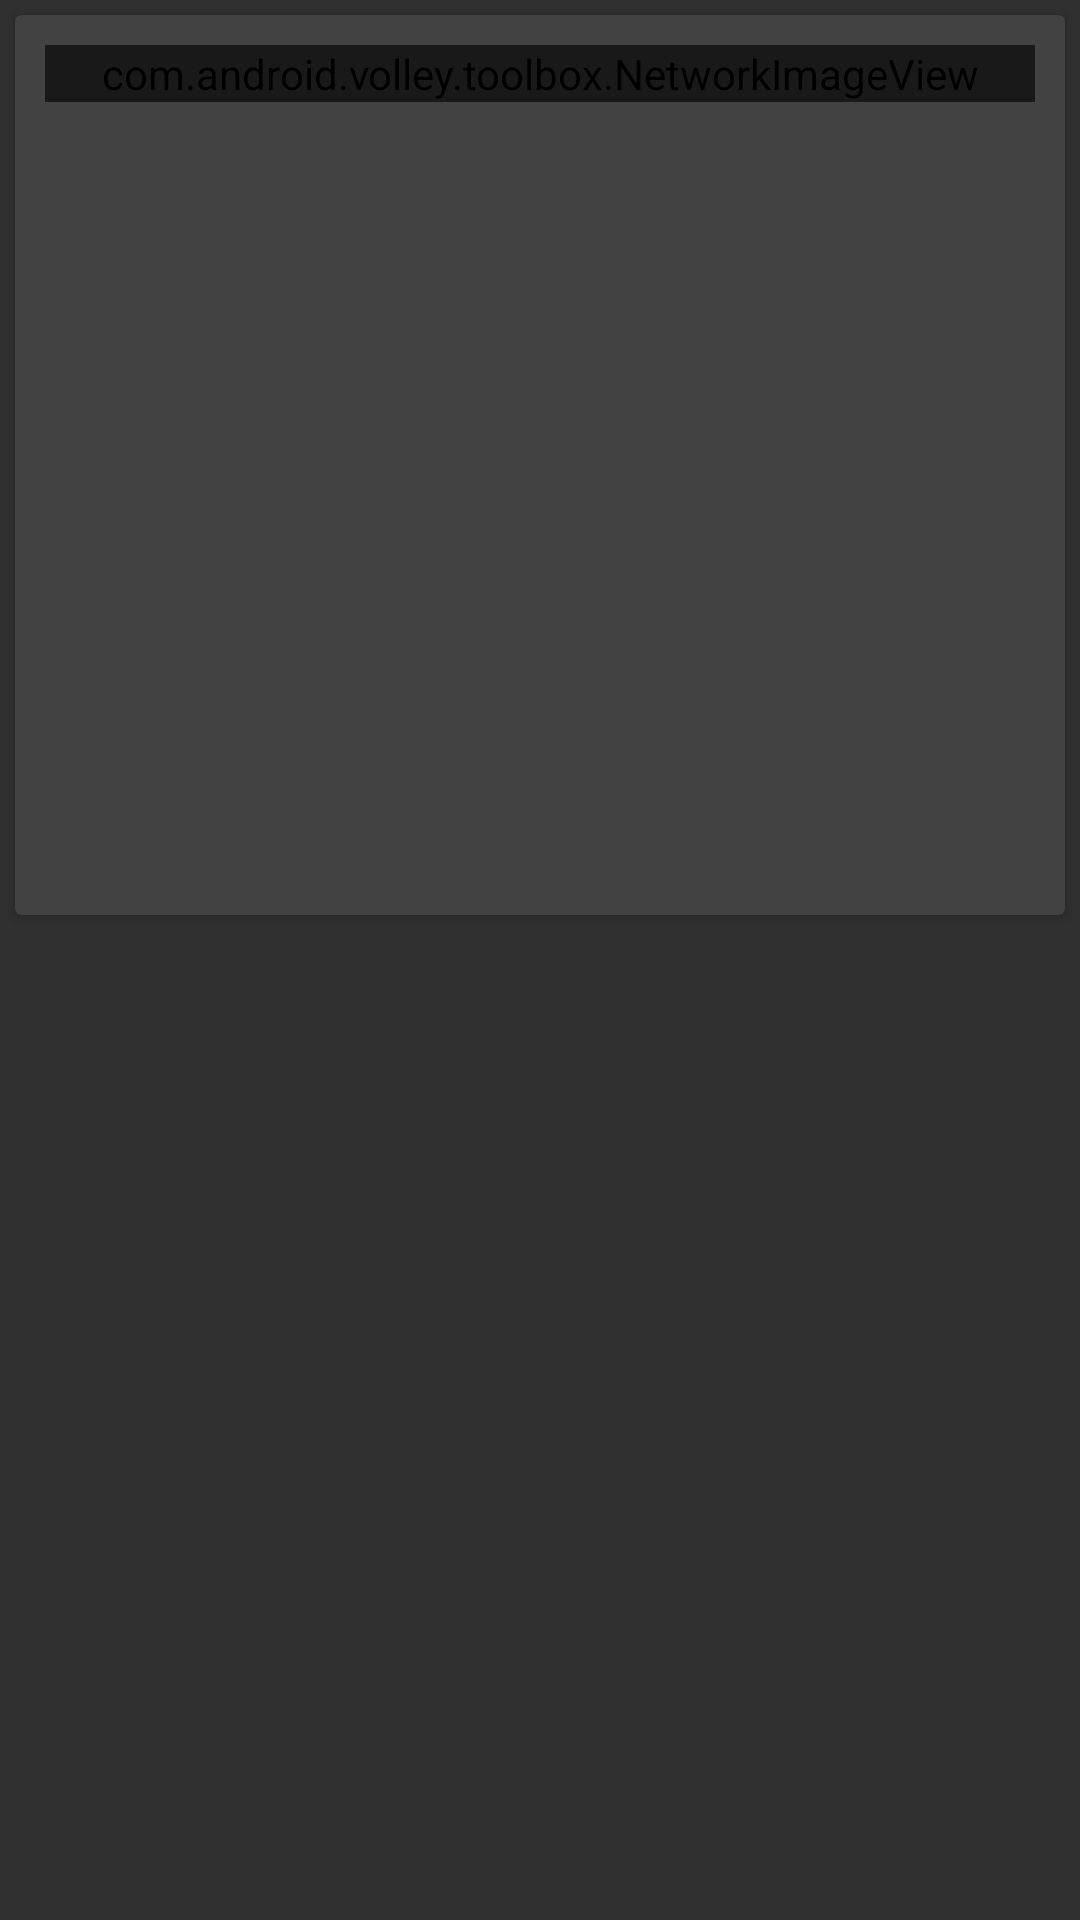

Here is an Android app screen rendered from its layout file. Give the layout XML and the strings, colors and styles it references.
<!-- AndroidManifest.xml: application theme AppTheme -->
<!-- res/layout/showlist_card.xml -->
<?xml version="1.0" encoding="utf-8"?>
<LinearLayout xmlns:android="http://schemas.android.com/apk/res/android"
xmlns:card_view="http://schemas.android.com/apk/res-auto"
android:orientation="vertical"
android:layout_width="match_parent"
android:layout_height="wrap_content">

<android.support.v7.widget.CardView
    android:id="@+id/highlights_card_view"
    android:background="?android:attr/selectableItemBackground"
    style="?attr/cardStyle"
    android:layout_gravity="center"
    android:layout_width="fill_parent"
    android:layout_height="300dp"
    android:layout_margin="5dp"
    card_view:cardCornerRadius="2dp"
    card_view:contentPadding="10dp">

    <RelativeLayout
        android:layout_width="match_parent"
        android:layout_height="match_parent"
        >

        <com.android.volley.toolbox.NetworkImageView
            android:id="@+id/thumbnail"
            android:layout_width="match_parent"
            android:layout_height="wrap_content"
            android:layout_alignParentTop="true"
            android:scaleType="centerCrop" />

        <TextView
            android:id="@+id/title"
            android:background="#cc000000"
            android:layout_alignLeft="@+id/thumbnail"
            android:layout_alignBottom="@+id/thumbnail"
            android:layout_width="match_parent"
            android:layout_height="wrap_content"
            android:textColor="#fff"
            android:shadowColor="#000"
            android:shadowDx="1"
            android:shadowDy="1"
            android:shadowRadius="2"
            android:textStyle="bold"
            android:textSize="20dp" />

        <TextView
            android:id="@+id/subtitle"
            android:layout_width="wrap_content"
            android:layout_height="wrap_content"
            android:layout_below="@+id/thumbnail"
            android:maxLines="1"
            android:padding="4dp"
            android:textColor="#ccc"
            android:textStyle="bold"
            android:textSize="14dp" />

        <TextView
            android:id="@+id/synopses"
            android:layout_width="wrap_content"
            android:layout_height="wrap_content"
            android:layout_below="@+id/subtitle"
            android:maxLines="3"
            android:padding="4dp"
            android:textColor="#ccc"
            android:textSize="14dp" />

    </RelativeLayout>

</android.support.v7.widget.CardView>


</LinearLayout>
<!-- resources referenced by this layout -->
<resources>
  <style name="AppTheme" parent="@style/Theme.AppCompat">
          
          <item name="colorPrimary">@color/colorPrimary</item>
          <item name="colorPrimaryDark">@color/colorPrimaryDark</item>
          <item name="colorAccent">@color/colorAccent</item>
          <item name="cardStyle">@style/CardView.Dark</item>
      </style>
  <!-- not gathered from this repository: default colours our renderer supplied (Android Studio template values) -->
  <color name="colorPrimary">#FF6200EE</color>
  <color name="colorPrimaryDark">#FF3700B3</color>
  <color name="colorAccent">#FF03DAC5</color>
</resources>
